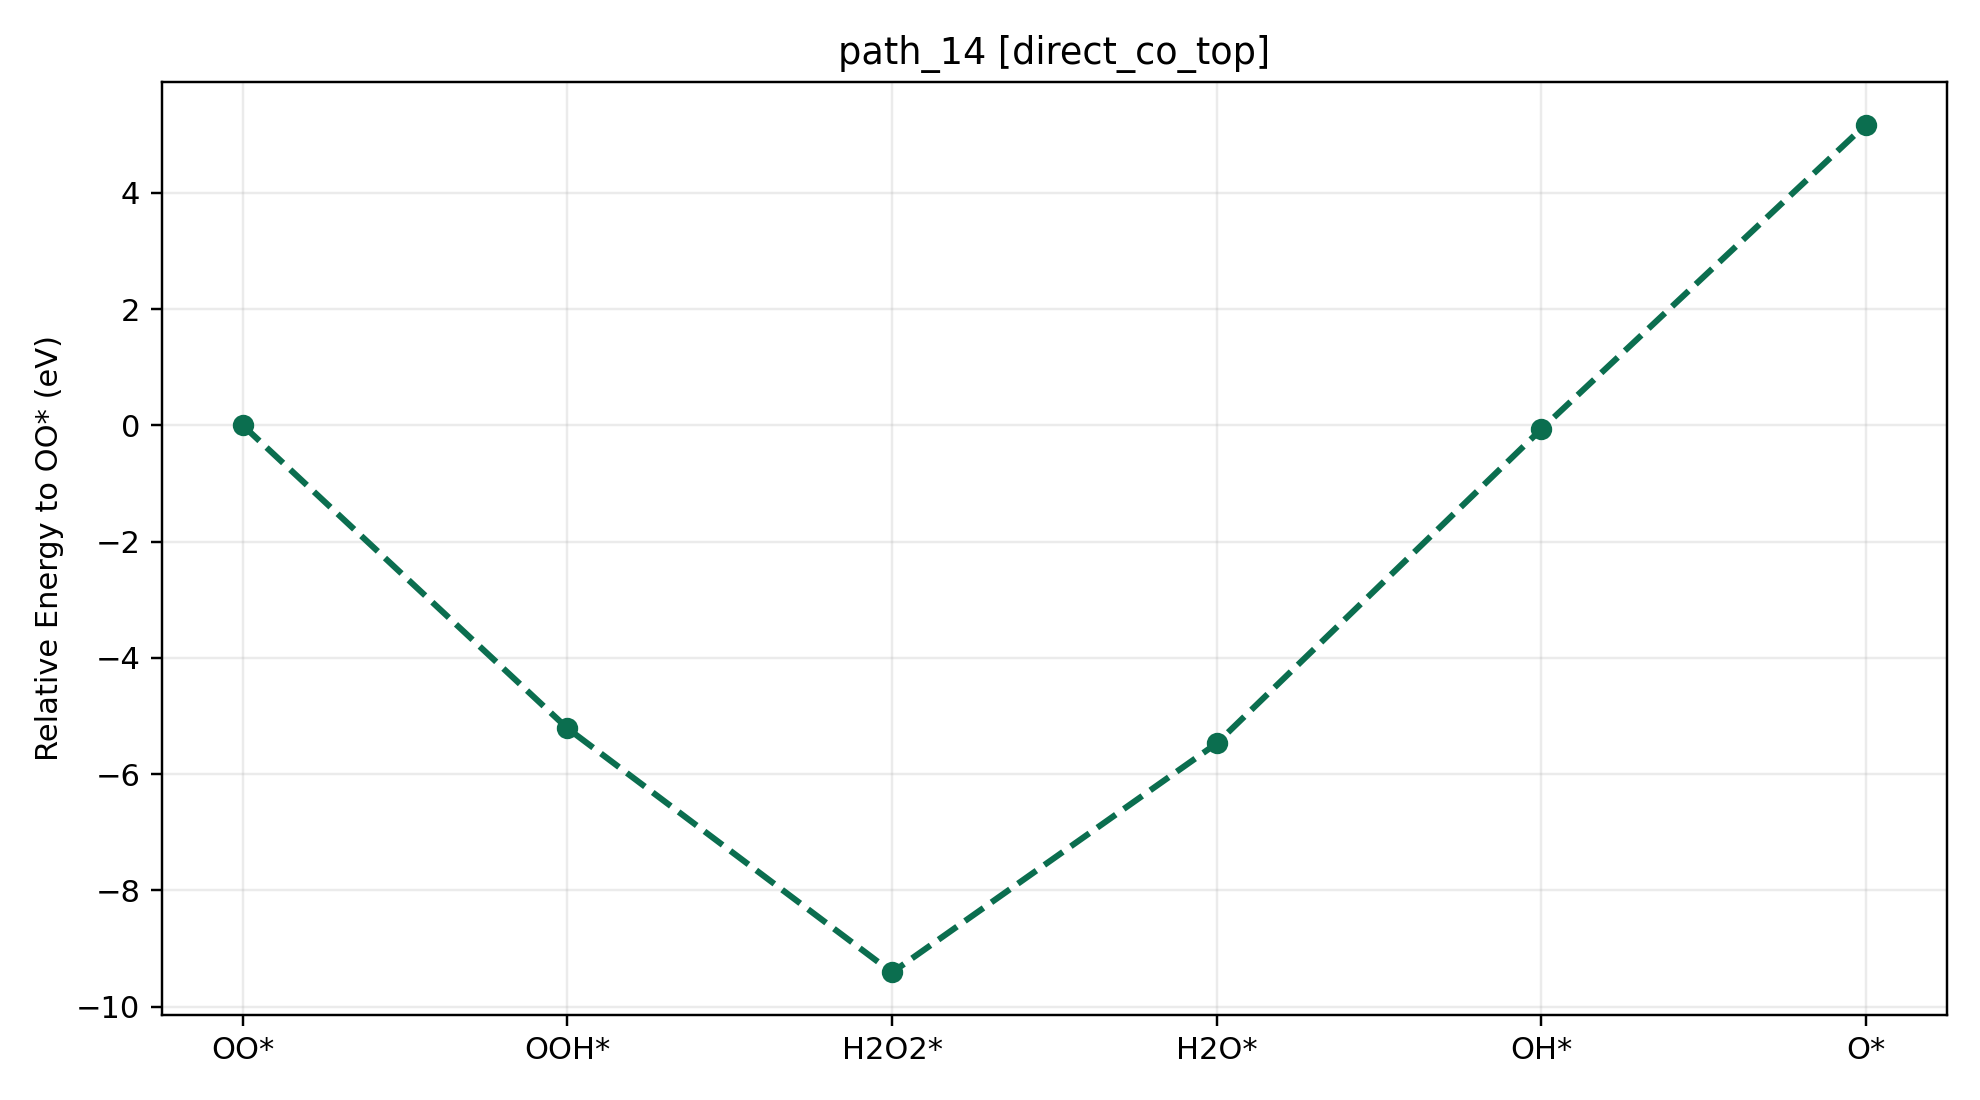

The file beside this chart, header and first rows:
path_id, context, step_index, state, state_label, node_id, final_energy_eV, relative_to_start_eV, delta_from_previous_step_eV, max_force_eVA
path_14, direct_co_top, 0, O2, OO*, direct_co_top__O2__O2_end_on_tilt30_az0, -539.2, 0.000000, 0.000000, 0.008955
path_14, direct_co_top, 1, OOH, OOH*, direct_co_top__OOH__OOH_default_tilt30_a…, -544.4, -5.212, -5.212, 0.009943
path_14, direct_co_top, 2, H2O2, H2O2*, direct_co_top__H2O2__H2O2_default_tilt0_…, -548.6, -9.412, -4.2, 0.009562
path_14, direct_co_top, 3, H2O, H2O*, direct_co_top__H2O__H2O_co_bound_tilt0_a…, -544.7, -5.472, 3.94, 0.006539
path_14, direct_co_top, 4, OH, OH*, direct_co_top__OH__OH_co_bound_tilt30_az…, -539.3, -0.06482, 5.407, 0.007941
path_14, direct_co_top, 5, O, O*, direct_co_top__O__O_atom_tilt0_az0, -534, 5.178, 5.243, 0.009786
